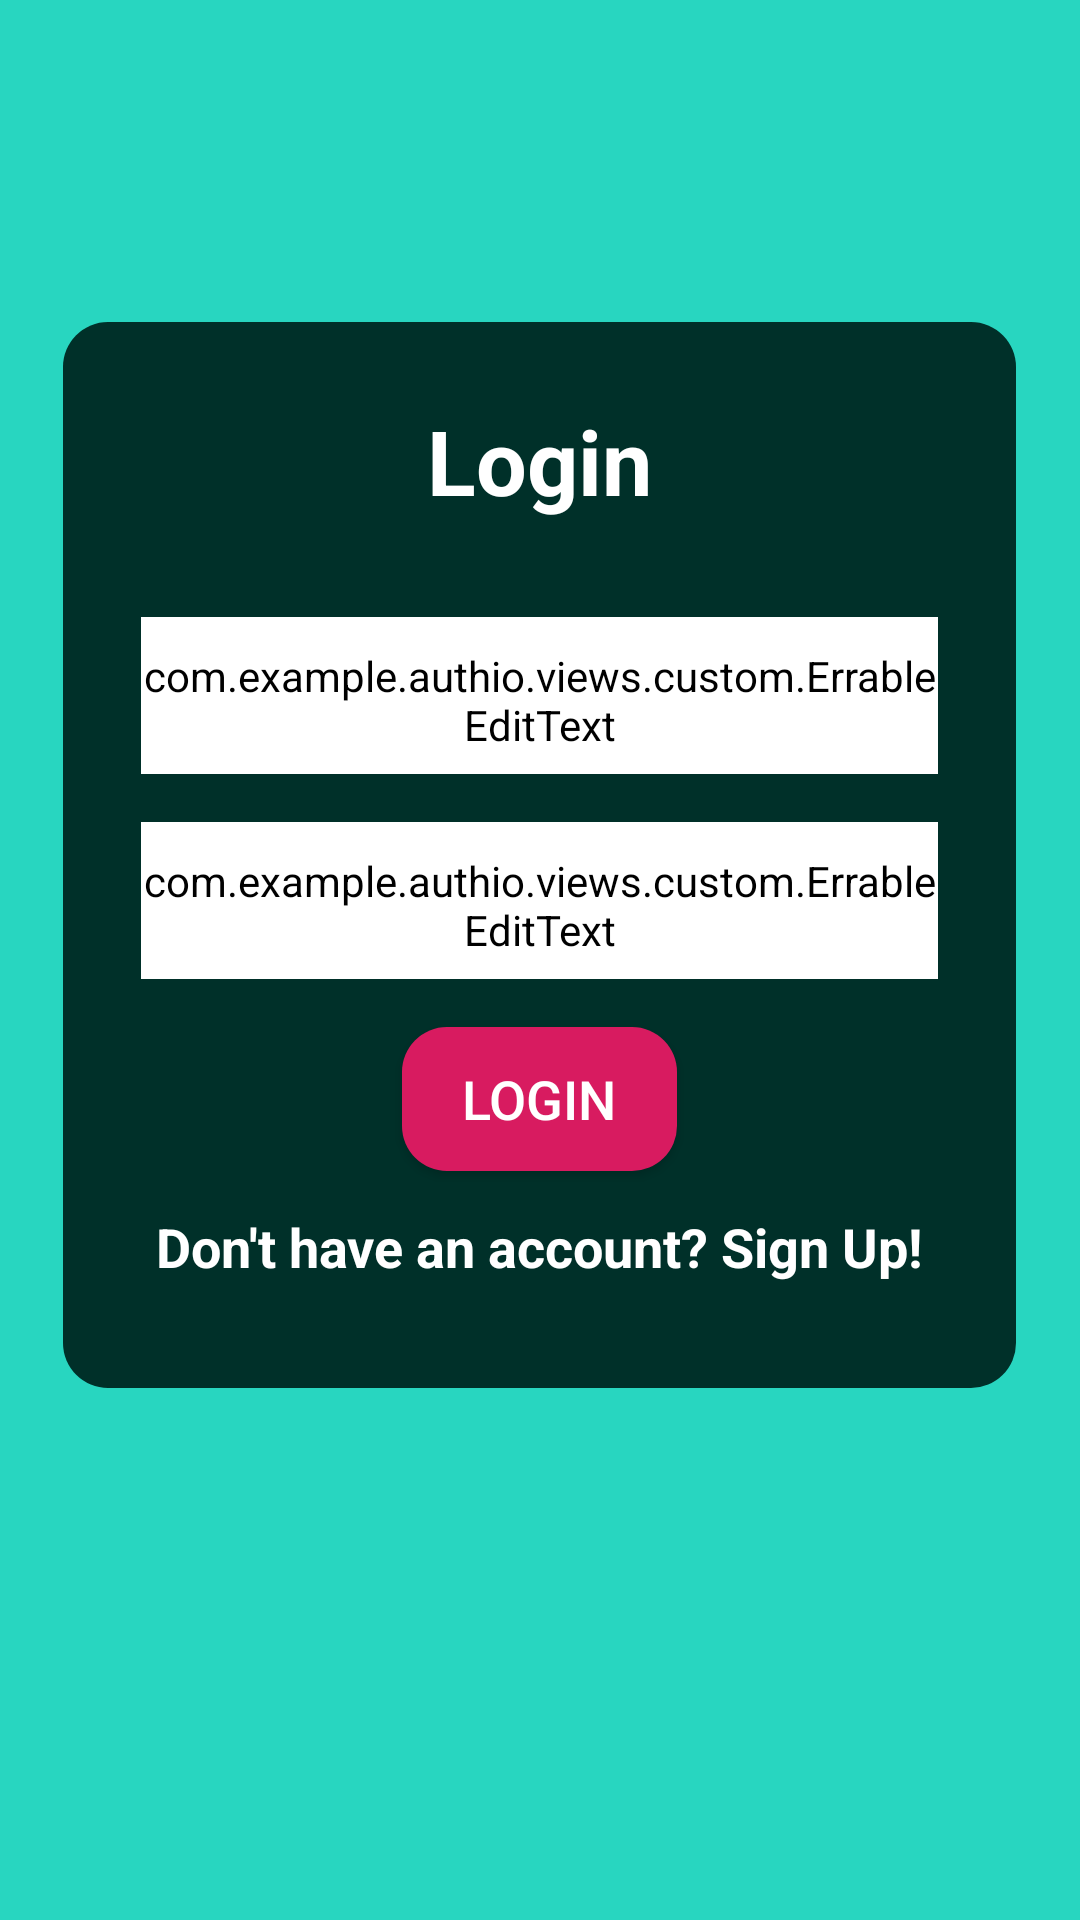

Write the Android layout XML for this screen, with the resource values it uses.
<!-- AndroidManifest.xml: application theme AppTheme -->
<!-- res/layout/fragment_login.xml -->
<?xml version="1.0" encoding="utf-8"?>
<ScrollView xmlns:android="http://schemas.android.com/apk/res/android"
    xmlns:app="http://schemas.android.com/apk/res-auto"
    xmlns:tools="http://schemas.android.com/tools"
    android:layout_width="match_parent"
    android:layout_height="match_parent"
    android:visibility="visible"
    tools:visibility="visible"
    tools:context=".views.ui.fragments.LoginFragment">

    <FrameLayout
        android:layout_width="match_parent"
        android:layout_height="wrap_content"
        android:layout_gravity="center|center_horizontal|center_vertical"
        android:layout_marginBottom="35dp"
        tools:context=".views.ui.fragments.LoginFragment">

        <androidx.constraintlayout.widget.ConstraintLayout
            android:id="@+id/linearLayout"
            android:layout_width="wrap_content"
            android:layout_height="wrap_content"
            android:layout_gravity="center"
            android:background="@drawable/round_container"
            android:clipToPadding="true"
            android:padding="10dp">

            <TextView
                android:id="@+id/login_header"
                android:layout_width="wrap_content"
                android:layout_height="wrap_content"
                android:layout_marginTop="16dp"
                android:layout_marginBottom="32dp"
                android:paddingLeft="15dp"
                android:paddingRight="15dp"
                android:text="@string/login"
                android:textSize="30sp"
                android:textStyle="bold"
                app:layout_constraintBottom_toTopOf="@+id/email_input_field"
                app:layout_constraintEnd_toEndOf="@+id/email_input_field"
                app:layout_constraintStart_toStartOf="@+id/email_input_field"
                app:layout_constraintTop_toTopOf="parent" />

            <TextView
                android:id="@+id/error_text"
                android:layout_width="wrap_content"
                android:layout_height="wrap_content"
                android:gravity="center"
                android:text="@string/register"
                android:textColor="#FF0000"
                android:textSize="22sp"
                android:textStyle="bold"
                android:visibility="gone"
                app:layout_constraintBottom_toTopOf="@id/email_input_field"
                app:layout_constraintEnd_toEndOf="parent"
                app:layout_constraintStart_toStartOf="parent"
                app:layout_constraintTop_toBottomOf="@id/login_header" />

            <com.example.authio.views.custom.ErrableEditText
                android:id="@+id/email_input_field"
                style="@style/EditTextTheme"
                android:layout_width="0dp"
                android:layout_height="wrap_content"
                android:layout_marginStart="16dp"
                android:layout_marginLeft="16dp"
                android:layout_marginEnd="16dp"
                android:layout_marginRight="16dp"
                android:ems="10"
                android:hint="@string/email_hint"
                android:inputType="textEmailAddress"
                android:maxLines="4"
                app:layout_constraintBottom_toTopOf="@id/password_input_field"
                app:layout_constraintEnd_toEndOf="parent"
                app:layout_constraintStart_toStartOf="parent"
                app:layout_constraintTop_toBottomOf="@id/login_header" />

            <com.example.authio.views.custom.ErrableEditText
                android:id="@+id/password_input_field"
                style="@style/EditTextTheme"
                android:layout_width="0dp"
                android:layout_height="wrap_content"
                android:layout_marginStart="16dp"
                android:layout_marginLeft="16dp"
                android:layout_marginTop="16dp"
                android:layout_marginEnd="16dp"
                android:layout_marginRight="16dp"
                android:ems="10"
                android:hint="@string/password_hint"
                android:inputType="textPassword"
                android:maxLines="2"
                app:layout_constraintBottom_toTopOf="@+id/auth_button"
                app:layout_constraintEnd_toEndOf="parent"
                app:layout_constraintStart_toStartOf="parent"
                app:layout_constraintTop_toBottomOf="@+id/email_input_field" />

            <Button
                android:id="@+id/auth_button"
                android:layout_width="wrap_content"
                android:layout_height="wrap_content"
                android:layout_marginTop="16dp"
                android:background="@drawable/round_button"
                android:drawableLeft="@drawable/ic_check_white_24dp"
                android:gravity="center"
                android:paddingLeft="20dp"
                android:paddingRight="20dp"
                android:text="@string/login"
                android:textSize="18sp"
                app:layout_constraintBottom_toTopOf="@+id/toggle_text"
                app:layout_constraintEnd_toEndOf="@+id/toggle_text"
                app:layout_constraintStart_toStartOf="@+id/toggle_text"
                app:layout_constraintTop_toBottomOf="@+id/password_input_field" />

            <TextView
                android:id="@+id/toggle_text"
                android:layout_width="wrap_content"
                android:layout_height="wrap_content"
                android:layout_marginStart="16dp"
                android:layout_marginLeft="16dp"
                android:layout_marginTop="8dp"
                android:layout_marginEnd="16dp"
                android:layout_marginRight="16dp"
                android:layout_marginBottom="20dp"
                android:gravity="center"
                android:padding="5dp"
                android:text="@string/no_account_hint"
                android:textSize="18sp"
                android:textStyle="bold"
                app:layout_constraintBottom_toBottomOf="parent"
                app:layout_constraintEnd_toEndOf="parent"
                app:layout_constraintStart_toStartOf="parent"
                app:layout_constraintTop_toBottomOf="@+id/auth_button" />

        </androidx.constraintlayout.widget.ConstraintLayout>
    </FrameLayout>

</ScrollView>
<!-- resources referenced by this layout -->
<resources>
  <!-- drawable round_button (drawable) -->
  <?xml version="1.0" encoding="utf-8"?>
  <shape xmlns:android="http://schemas.android.com/apk/res/android">
      <solid android:color="@color/colorAccent" />
  
      <corners android:radius="15dp" />
  </shape>
  <!-- drawable round_container (drawable) -->
  <?xml version="1.0" encoding="utf-8"?>
  <shape xmlns:android="http://schemas.android.com/apk/res/android">
      <solid android:color="@color/colorBackground" />
  
      <corners android:radius="15dp" />
  
  </shape>
  <string name="email_hint">Enter E-mail</string>
  <string name="login">Login</string>
  <string name="no_account_hint">Don\'t have an account? Sign Up!</string>
  <string name="password_hint">Enter Password</string>
  <string name="register">Register</string>
  <style name="EditTextTheme" parent="Widget.AppCompat.EditText">
          <item name="android:color">@color/white</item>
          <item name="android:textColorHint">@color/white</item>
          <item name="android:colorBackground">@color/white</item>
          <item name="android:editTextColor">@color/white</item>
          <item name="android:textColor">@color/white</item>
          <item name="android:backgroundTint">@color/white</item>
      </style>
  <style name="AppTheme" parent="Theme.AppCompat.Light.DarkActionBar">
          
          <item name="colorPrimary">@color/colorPrimary</item>
          <item name="colorPrimaryDark">@color/colorPrimaryDark</item>
          <item name="colorAccent">@color/colorAccent</item>
  
          <item name="android:colorBackground">@color/colorPrimary</item>
          <item name="android:textColor">@color/white</item>
          <item name="editTextStyle">@style/EditTextTheme</item>
          <item name="actionBarStyle">@style/ActionBarTheme</item>
      </style>
  <color name="colorAccent">#D81B60</color>
  <color name="colorBackground">#003029</color>
  <color name="white">#FFFFFF</color>
  <color name="colorPrimary">#28D6C0</color>
  <color name="colorPrimaryDark">#00574B</color>
  <style name="ActionBarTheme" parent="@style/Widget.AppCompat.Light.ActionBar">
          <item name="background">@color/colorPrimaryDark</item>
      </style>
</resources>
